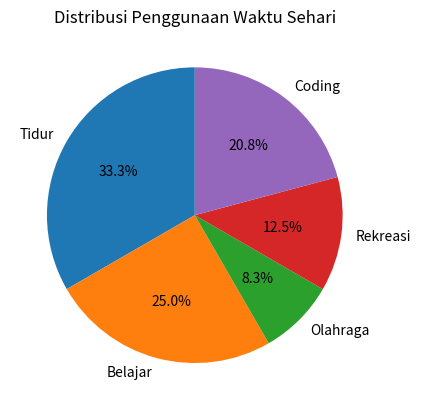

The matplotlib source for this figure:
# Import library Matplotlib 
import matplotlib.pyplot as plt

# Data untuk pie chart
aktivitas = ["Tidur", "Belajar", "Olahraga", "Rekreasi", "Coding"]
waktu = [8, 6, 2, 3, 5]

# Membuat pie chart
plt.pie(waktu, labels=aktivitas, autopct='%1.1f%%', startangle=90)

# Menambahkan judul
plt.title("Distribusi Penggunaan Waktu Sehari")

# Menampilkan pie chart
plt.show()